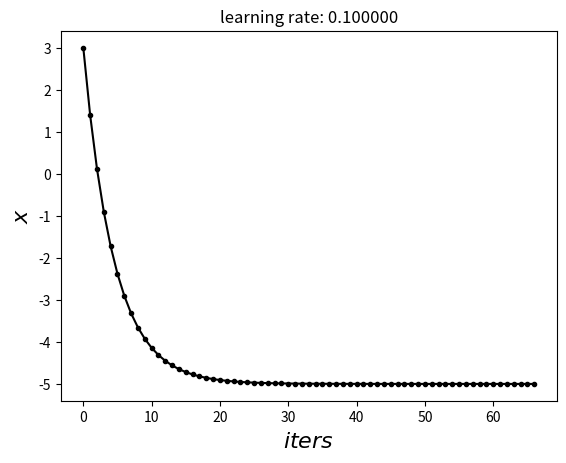
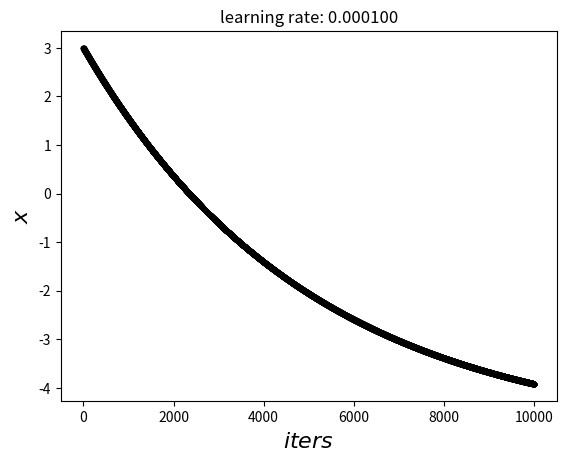
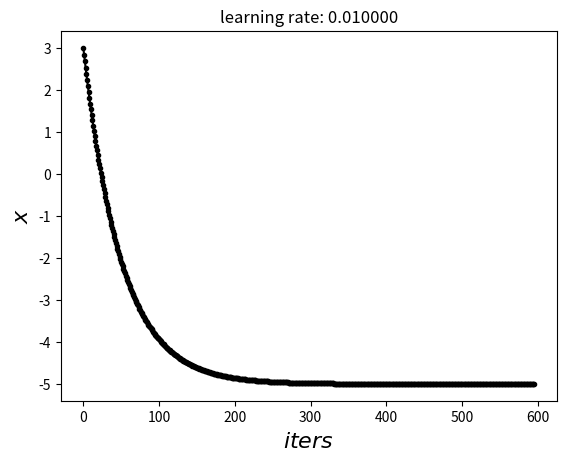

Reproduce these figures in Python, in order.
# -*- coding: utf-8 -*-
"""
Created on Sat Aug 29 16:22:30 2020

@author: sandra_chang
"""
def tryLearningRate(lr):
    cur_x = 3 # The algorithm starts at x=3
    # lr = 0.01 # Learning rate
    precision = 0.000001 #This tells us when to stop the algorithm
    previous_step_size = 1 #
    max_iters = 10000 # maximum number of iterations
    iters = 0 #iteration counter
    df = lambda x: 2*(x+5) #Gradient of our function 
    
    iters_history = [iters]
    x_history = [cur_x]
    
    while previous_step_size > precision and iters < max_iters:
        prev_x = cur_x #Store current x value in prev_x
        cur_x = cur_x - lr * df(prev_x) #Gradient descent
        previous_step_size = abs(cur_x - prev_x) # 取較大的值, Change in x
        iters = iters+1 #iteration count
        # print("Iteration",iters,"\nX value is",cur_x) #Print iterations
         # Store parameters for plotting
        iters_history.append(iters)
        x_history.append(cur_x)
        
    print("Totally iteations: ", iters)
    print("The local minimum occurs at", cur_x)
    
    import matplotlib.pyplot as plt
    
    plt.figure()
    plt.plot(iters_history, x_history, 'o-', ms=3, lw=1.5, color='black')
    plt.title("learning rate: %f" %lr)
    plt.xlabel(r'$iters$', fontsize=16)
    plt.ylabel(r'$x$', fontsize=16)
    plt.show()
    
lr = {0.1,0.01,0.0001}
for perlr in lr :
    tryLearningRate(perlr)